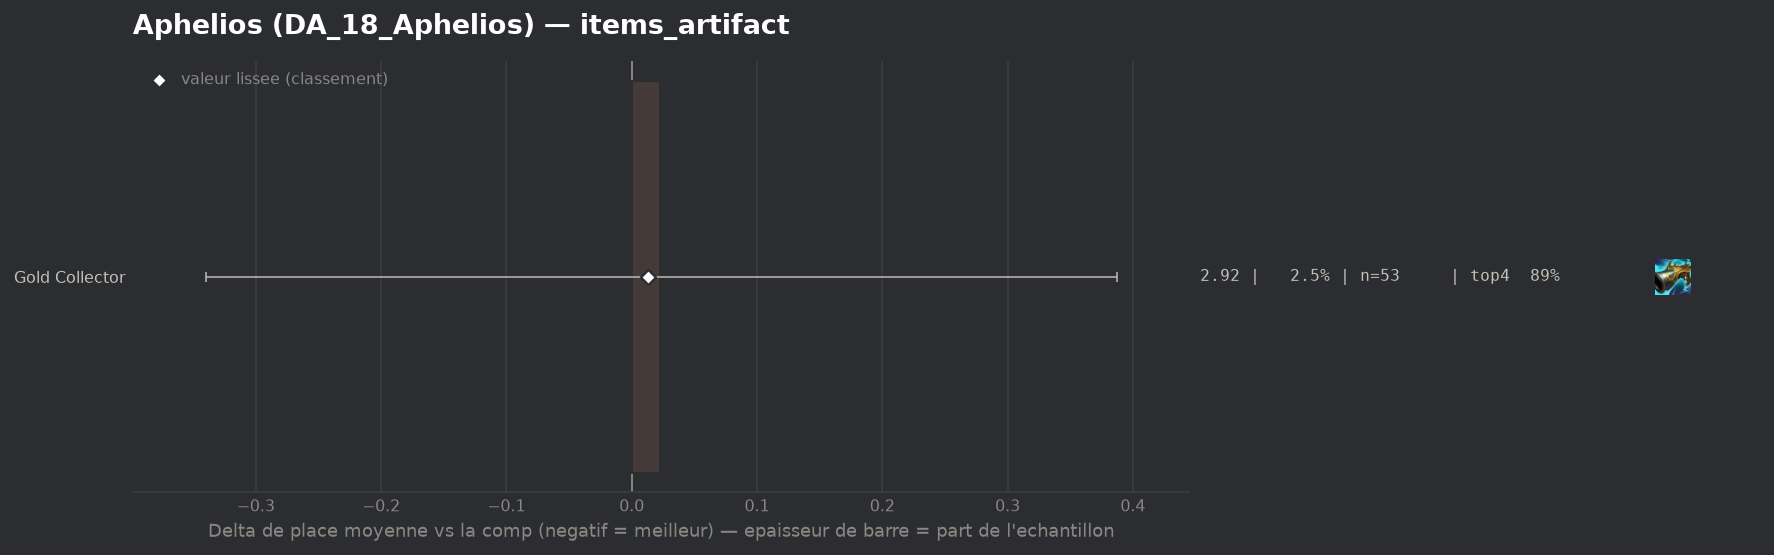

The file beside this chart, header and first rows:
group, label, n, share, avg_place, shrunk_avg, score, d_avg, d_avg_pess, impact, d_top4, win, top2, top4, sd, z, p, significant
populaire, Gold Collector, 53, 0.02466, 2.925, 2.914, 0.013, 0.023, 0.0, -0.0003, 0.0348, 0.1509, 0.4151, 0.8868, 1.33, 0.13, 0.9005, False
